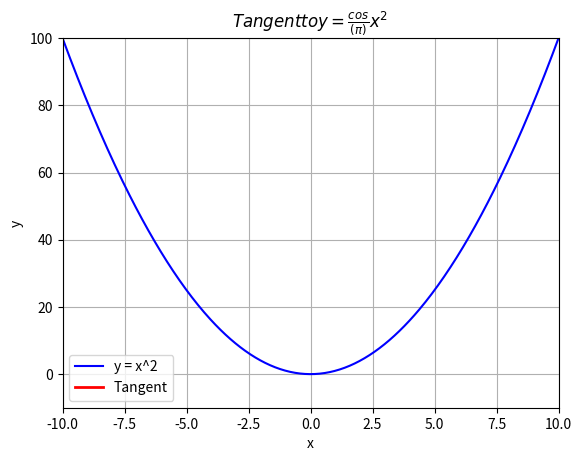

The matplotlib source for this figure: (Note: this script raises an exception after producing the figure.)

import sympy as smp

x=smp.symbols('x', real=True)
f=smp.sin(x)**3 * smp.exp(-5*x)
print(f)

import numpy as np
import matplotlib.pyplot as plt
from matplotlib.animation import FuncAnimation
from matplotlib import rc

# Define the function and its derivative
def f(x):
    return x**2

def df(x):
    return 2*x

# Create the function for the tangent line
def tangent_line(x, x1):
    y1 = f(x1)
    return df(x1)*(x - x1) + y1

# Set up the figure and axis
fig, ax = plt.subplots()
x = np.linspace(-10, 10, 400)
ax.plot(x, f(x), 'b-', label='y = x^2')
line, = ax.plot([], [], 'r-', linewidth=2, label='Tangent')
point, = ax.plot([], [], 'go')

# Initialization function for the animation
def init():
    line.set_data([], [])
    point.set_data([], [])
    return line, point

# Update function for the animation
def update(frame):
    x1 = np.linspace(-10, 10, 400)[frame]
    y1 = f(x1)
    y_tangent = tangent_line(x, x1)
    
    line.set_data(x, y_tangent)
    point.set_data(x1, y1)
    return line, point

ani = FuncAnimation(fig, update, frames=len(x), init_func=init, blit=True, repeat=True)

plt.legend()
plt.xlim(-10, 10)
plt.ylim(-10, 100)
plt.xlabel('x')
plt.ylabel('y')
plt.title(r'$Tangent to y = \frac{cos} {(\pi)}x^2$') #The $ is to convert to math standard form, for pi, just precede them with back slash
# use \frac{nemurator}{denominator}
plt.grid()
title='tangent_animation'
ani.save(f'animations/{title}.gif')
plt.show()
